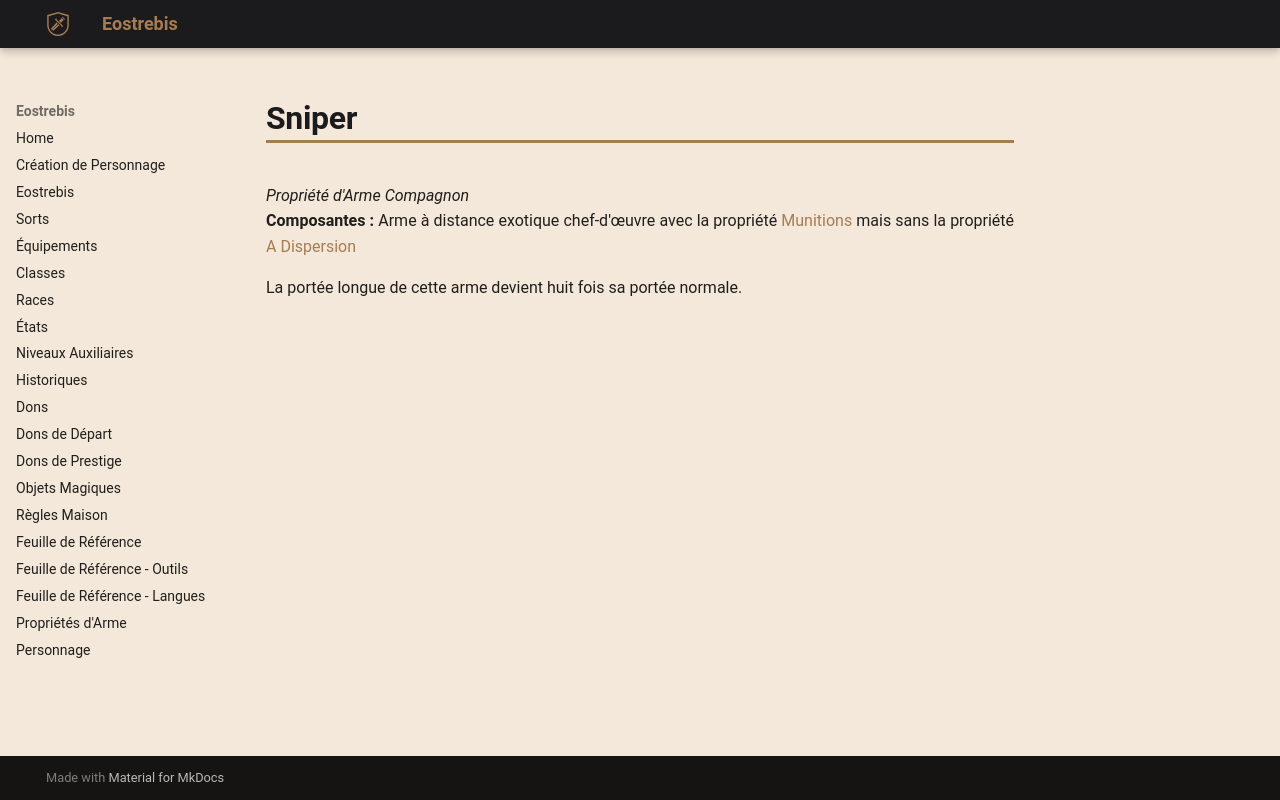

repository: Eostrebis/5e.VF · page: classes/Artisan/Propriétés/Sniper/index.html · generator: mkdocs

---
writing_status: finished
---
*Propriété d'Arme Compagnon*
**Composantes :** Arme à distance exotique chef-d'œuvre avec la propriété [[Propriétés d'Arme#Munitions|Munitions]] mais sans la propriété [[Propriétés d'Arme#A Dispersion|A Dispersion]]

La portée longue de cette arme devient huit fois sa portée normale.
